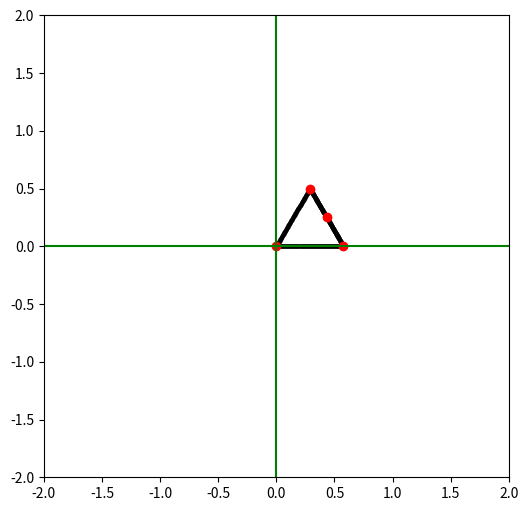
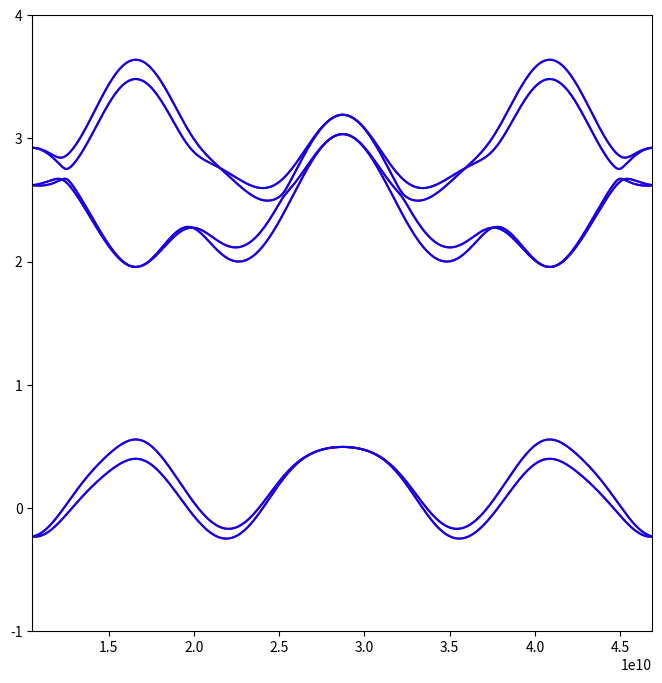

These charts were generated, in order, by the following Python code:
#!/usr/bin/env python
# coding: utf-8

# In[244]:


# This is the main file for this project

import numpy as np
import cmath
import math
import matplotlib.pyplot as plt

# --- Constants ---

# Define the fitting parameters for the effective TBM Hamiltonian of monolayer NbSe2, energy parameter are in eV

epsilon_1 = 1.4466
epsilon_2 = 1.8496

t_0 = -0.2308
t_1 = 0.3116
t_2 = 0.3459
t_11 = 0.2795
t_12 = 0.2787
t_22 = -0.0539

r_0 = 0.0037
r_1 = -0.0997
r_2 = 0.0385
r_11 = 0.0320
r_12 = 0.0986

u_0 = 0.0685
u_1 = -0.0381
u_2 = 0.0535
u_11 = 0.0601
u_12 = -0.0179
u_22 = -0.0425

lambda_SOC = 0.0784

# --- Vectors ---

# 2D rotation matrix
def rotation_matrix(theta):
    return np.array([[np.cos(theta), - np.sin(theta)],
                    [np.sin(theta), np.cos(theta)]])

#define some with exact values to test
def rotation_matrix_90(theta):
    return np.array([[0, -1],
                    [1, 0]])

# A simple vector class to cut down on the amount of messy numpy array syntax & to keep methods such as rotation etc in one place
# these vectors are dimensionless, each element is assumed to be a function of some other value (i.e wavevector k)
class Vector:
    def __init__(this, vec: np.array):
        this.v = np.array(vec)
    
    def rotate(this, theta):
        this.v = np.matmul(rotation_matrix(theta), this.v)
        return this.v

    def rotate90(this, theta):
        this.v = np.matmul(rotation_matrix_90(theta), this.v)
        return this.v

    def len(this):
        return np.linalg.norm(this.v)

    def k(this, k: np.array):   # evaluate at some wavevector k, just an elementwise product
        return np.array([this.v[0] * k[0], this.v[1] * k[1]])

# for simplicity we will define the "default" primitive and reciprocal lattice vectors the same way they were defined before (before weekend of 13/11/21), this can be easily changed in the future if need be.

# Primitive lattice constant
PLC = 3.45e-10

# Primitive lattice vectors
PLV_1 = Vector([np.sqrt(3)*PLC/2, PLC/2])
PLV_2 = Vector([-np.sqrt(3)*PLC/2, PLC/2])

# --- Potential 'jumps' ---

# define alpha and beta from the wavevector k

def alpha(k: np.array):
    return 1/2*k[0]*PLC

def beta(k: np.array):
    return (math.sqrt(3)/2)*k[1]*PLC

"""
# defined from PLV
def alpha(k):
    return PLV_1.v[1]*k[0]

def beta(k):
    return PLV_1.v[0]*k[1]
"""

# define the 'hops' for each state (in order d_(z^2), d(x^2-y^2), d_(xy))
def V_0(k):
    tmp = epsilon_1
    tmp += 2*t_0*(2*math.cos(alpha(k))*math.cos(beta(k))+math.cos(2*alpha(k)))
    tmp += 2*r_0*(2*math.cos(3*alpha(k))*math.cos(beta(k))+math.cos(2*beta(k)))
    tmp += 2*u_0*(2*math.cos(2*alpha(k))*math.cos(2*beta(k))+math.cos(4*alpha(k)))
    return tmp

def Re_V_1(k):
    tmp = -2*math.sqrt(3)*t_2*math.sin(alpha(k))*math.sin(beta(k))
    tmp += 2*(r_1+r_2)*math.sin(3*alpha(k))*math.sin(beta(k))
    tmp += -2*math.sqrt(3)*u_2*math.sin(2*alpha(k))*math.sin(2*beta(k)) 
    return tmp

def Im_V_1(k):
    tmp = 2*t_1*math.sin(alpha(k))*(2*math.cos(alpha(k))+math.cos(beta(k)))
    tmp += 2*(r_1-r_2)*math.sin(3*alpha(k))*math.cos(beta(k))
    tmp += 2*u_1*math.sin(2*alpha(k))*(2*math.cos(2*alpha(k))+math.cos(2*beta(k)))
    return tmp

def V_1(k):
    return complex(Re_V_1(k), Im_V_1(k))

def Re_V_2(k):
    tmp = 2*t_2*(math.cos(2*alpha(k))-math.cos(alpha(k))*math.cos(beta(k)))
    tmp += (-2/math.sqrt(3))*(r_1 + r_2)*(math.cos(3*alpha(k))*math.cos(beta(k))-math.cos(2*beta(k)))
    tmp += 2*u_2*(math.cos(4*alpha(k))-math.cos(2*alpha(k))*math.cos(2*beta(k)))
    return tmp

def Im_V_2(k):
    tmp = 2*math.sqrt(3)*t_1*math.cos(alpha(k))*math.sin(beta(k))
    tmp += (2/math.sqrt(3))*(r_1-r_2)*math.sin(beta(k))*(math.cos(3*alpha(k))+2*math.cos(beta(k)))
    tmp += 2*math.sqrt(3)*u_1*math.cos(2*alpha(k))*math.sin(2*beta(k))
    return tmp

def V_2(k):
    return complex(Re_V_2(k), Im_V_2(k))

def V_11(k):
    tmp = epsilon_2
    tmp += (t_11 + 3*t_22)*math.cos(alpha(k))*math.cos(beta(k))
    tmp += 2*t_11*math.cos(2*alpha(k))
    tmp += 4*r_11*math.cos(3*alpha(k))*math.cos(beta(k))
    tmp += 2*(r_11+math.sqrt(3)*r_12)*math.cos(2*beta(k))
    tmp += (u_11+3*u_22)*math.cos(2*alpha(k))*math.cos(2*beta(k))
    tmp += 2*u_11*math.cos(4*alpha(k))
    return tmp

def Re_V_12(k):
    tmp = math.sqrt(3)*(t_22-t_11)*math.sin(alpha(k))*math.sin(beta(k))
    tmp += 4*r_12*math.sin(3*alpha(k))*math.sin(beta(k))
    tmp += math.sqrt(3)*(u_22-u_11)*math.sin(2*alpha(k))*math.sin(2*beta(k))
    return tmp

def Im_V_12(k):
    tmp = 4*t_12*math.sin(alpha(k))*(math.cos(alpha(k))-math.cos(beta(k)))
    tmp += 4*u_12*math.sin(2*alpha(k))*(math.cos(2*alpha(k))-math.cos(2*beta(k)))
    return tmp

def V_12(k):
    return complex(Re_V_12(k), Im_V_12(k))

def V_22(k) :
    tmp = epsilon_2
    tmp += ((3*t_11)+t_22)*math.cos(alpha(k))*math.cos(beta(k))
    tmp += 2*t_22*math.cos(2*alpha(k))
    tmp += 2*r_11*((2*math.cos(3*alpha(k))*math.cos(beta(k)))+math.cos(2*beta(k)))
    tmp += (2/math.sqrt(3))*r_12*((4*math.cos(3*alpha(k))*math.cos(beta(k)))-math.cos(2*beta(k)))
    tmp += ((3*u_11)+u_22)*math.cos(2*alpha(k))*math.cos(2*beta(k))
    tmp += 2*u_22*math.cos(4*alpha(k))
    return tmp

# --- Components of Hamiltonian ---

# Next we define the hamiltonian matrix of nearest neighbors TBM
def Hamiltonian_nearest_neighbors(k):
    return np.array([[V_0(k), V_1(k), V_2(k)],
                    [V_1(k).conjugate(), V_11(k), V_12(k)],
                    [V_2(k).conjugate(), V_12(k).conjugate(), V_22(k)]])

# L_z which describes the difference in energy due to spin orbit coupling
L_z = np.array([[0,0,0],
                [0,0,complex(0,-2)],
                [0,complex(0,2),0]])

# The pauli matrices sigma_0 and sigma_z
sigma_0 = np.array([[1,0],
                    [0,1]])

sigma_z = np.array([[1,0],
                    [0,-1]])

top_left = np.array([[1,0],
                    [0,0]])

bottom_right = np.array([[0,0],
                        [0,1]])

# --- Hamiltonian ---

# the full hamiltonian
def Hamiltonian(k: np.array):
    return np.kron(sigma_0, Hamiltonian_nearest_neighbors(k)) + np.kron(sigma_z, (1/2)*lambda_SOC*L_z)

# rotation matrix for wavenumber vector to compensate for rotation of layers
# turns out this is equaivalent to rotating the opposite direction with the normal rotation matrix, so may remove this at some point later
def k_rotation(k: np.array, phi):
    rot_mat = np.array([[math.cos(phi), math.sin(phi)],
                        [-math.sin(phi), math.cos(phi)]])
    return np.matmul(rot_mat, k)

# Class to manage the whole system - mostly for constructing the hamiltonian of the whole system (2 layers) and its eigenvalues
class Heterostructure:

    # heterostructure has some # of layers each one has its own hamiltonian

    #-----CURRENTLY CODING THIS BIT, editing to account for if the other material is different
    def __init__(this, plv1: Vector, plv2: Vector, plc, angle):
        
        #array to store the energy arrays
        this.lattices = np.array([])
        #array to store the hamiltonians
        this.Hamiltonian_1 = []
        this.Hamiltonian_2 = []
        this.layer_hamiltonians = [this.Hamiltonian_1, this.Hamiltonian_2]

        this.rotation = angle

        #primitive lattice vectors
        this.PLV_1 = plv1
        this.PLV_2 = plv2
    
        #primitive lattice constant
        this.PLC = plc
        this.RLC = (4*np.pi)/(np.sqrt(3)*this.PLC)

        four_pi_over_rt_three_RLC_sqrd = (4*np.pi)/(np.sqrt(3)*this.PLC*this.PLC)
        #this.RLV_1 = Vector(four_pi_over_rt_three_RLC_sqrd*this.PLV_1.v)
        this.RLV_1 = Vector(four_pi_over_rt_three_RLC_sqrd*this.PLV_1.v)
        this.RLV_2 = Vector(-four_pi_over_rt_three_RLC_sqrd*this.PLV_2.v)
        this.Gamma_to_M = Vector((1.0/2.0)*this.RLV_1.v)

    # need to combine all of the hamiltionians with an inner product
    # will need to evaluate individual hamiltionians at k, then combine into large one for evalues
    #def gen_full_hamiltonian(this, k):

    def gen_full_hamiltonian(this, k: np.array):
        #something like this
        #for lattice in layer:
            #this.layer_hamiltonians[lattice.layer_index] = lattice.gen_layer_hamiltonian

            #this generates a 12x12 matrix using the two hamiltonians
            hamiltonian = np.kron(top_left, this.lattices[0].gen_layer_hamiltonian(k)) + np.kron(bottom_right, this.lattices[1].gen_layer_hamiltonian(k_rotation(k, this.rotation)))

            return hamiltonian

        
    def gen_lattices(this):

        # generate each lattice with some rotation etc
        # think I may have to get rid of the for loop for when we use a different material on top
        # also this will let me grab both Hamiltonians simultaneously

        #generates the lattice, reciprocal lattice, the brilloin zone, the brilloin zone path, the eigenvalues
        this.lattices = np.append(this.lattices, Lattice(this.PLC, this.PLV_1, this.PLV_2, 0, 0))
        this.lattices = np.append(this.lattices, Lattice(this.PLC, this.PLV_1, this.PLV_2, this.rotation, 1))

        for lattice in this.lattices:
    
            # Generate each lattice by itself
            lattice.gen_reciprocal_lattice()
            lattice.gen_brilloin_zone_vectors()
            lattice.gen_brilloin_zone_path()

            #this.lattices[i].get_eigenvalues()
            #this.lattices[i].Hamiltonian_array()

            #plot the individual graphs
            #this.lattices.plot_brillouin_zone_path()
            #this.lattices.plot_eigenvalues()
        
        #this.M_to_M = this.lattices[0].M_to_M
        return 0

    def gen_brilloin_zone_vectors(this):

        this.Gamma_to_M = Vector((1.0/2.0)*this.RLV_1.v)

        this.Gamma_to_K_prime = Vector((1.0/3.0) * (this.RLV_1.v + this.RLV_2.v))

        this.M_to_K_prime = Vector((-1.0/6.0)*this.RLV_1.v + (1.0/3.0)*this.RLV_2.v)

        this.M_to_K = Vector((1.0/6.0)*this.RLV_1.v - (1.0/3.0)*this.RLV_2.v)

        #to avoid rotating twice
        this.K_prime_to_M = Vector(this.M_to_K.v)

        this.Gamma_to_K = Vector((2.0/3.0)*this.RLV_1.v - (1.0/3.0)*this.RLV_2.v)

        this.K_to_Gamma = Vector((-2.0/3.0)*this.RLV_1.v + (1.0/3.0)*this.RLV_2.v)
        return 0

    def gen_brilloin_zone_path(this):
        this.M_to_M = [this.M_to_K,
                        this.K_to_Gamma,
                        this.Gamma_to_K_prime,
                        this.K_prime_to_M]
        """
        # test these make a closed loop - returns 10-7 error in x, which is negligible
        tmp = np.array([0.0,0.0])
        print("\ntmp = ", tmp)
        for v in M_to_M:
            tmp += v.v
            print("\nvector = ", v.v)
            print("\ntmp = ", tmp)

        print("this should be equal to zero: ", tmp)
        """

    def gen_all_eigenvalues(this):
        # this is not great but it doesn't work otherwise (numpy)
        Energy_1 = np.array([])
        Energy_2 = np.array([])
        Energy_3 = np.array([])
        Energy_4 = np.array([])
        Energy_5 = np.array([])
        Energy_6 = np.array([])
        Energy_7 = np.array([])
        Energy_8 = np.array([])
        Energy_9 = np.array([])
        Energy_10 = np.array([])
        Energy_11 = np.array([])
        Energy_12 = np.array([])
        Energy = [Energy_1,Energy_2,Energy_3,Energy_4,Energy_5,Energy_6, Energy_7, Energy_8, Energy_9, Energy_10, Energy_11, Energy_12]

        Path_x = np.array([])
        Path_y = np.array([])
        Path = np.array([])

        Path_Offset = 0 #for plotting x axis
        #assuming starting from point M - should rotate with the rest
        k_last = this.Gamma_to_M.v
        #k_last = Gamma_to_M.v
        print("\nstarting position (M) = ", k_last/this.RLC)
        Path_Offset += np.linalg.norm(k_last)
        print("\ninitial x axis 'distance' travelled = ", Path_Offset)

        for vectors in this.M_to_M:
            print("\nmoving along vector: ", vectors.v)
            for x in np.arange(0, 1, 0.01):

                k_step = x*vectors.v + k_last

                # IMPORTANT rotates k to k', by rotating in the opposite direction to the rotation of the lattice
                # this is equaivalent to rotating the coordinate system (kx, ky) -> (k'x, k'y)
                #probably a tidier way of doing this - in the hamiltonian generation
                #k_step = k_rotation(k_step, this.current_rotation)

                # for plotting the path in the brillouin zone
                Path_x = np.append(Path_x, k_step[0]/this.RLC)
                Path_y = np.append(Path_y, k_step[1]/this.RLC)

                Path = np.append(Path, x*vectors.len() + Path_Offset)
                eValues = np.linalg.eigvalsh(this.gen_full_hamiltonian(k_step))   #just evalues
                eValues.sort()
            
                for i in np.arange(0, 12, 1):
                    Energy[i] = np.append(Energy[i], eValues[i].real)

            k_last += vectors.v
            #print("\ncurrent point in k = ", k_last/this.RLC)

            Path_Offset += vectors.len()
            print("total x axis 'distance' travelled = ", Path_Offset)

        this.eValues = Energy
        this.path = Path
        this.path_x = Path_x
        this.path_y = Path_y

        print(len(this.eValues))

        return Energy, Path, Path_x, Path_y

    # plot the path in k that is taken
    def plot_brillouin_zone_path(this):
        fig = plt.figure(figsize=(6,6))
        ax = fig.add_subplot(111)

        ax.plot(this.path_x, 
                this.path_y,
                marker = 'o',
                color = 'black',
                markersize = 2)

        ax.plot(0,0, marker = 'o', color = 'red')
        ax.plot(this.Gamma_to_M.v[0]/this.RLC,this.Gamma_to_M.v[1]/this.RLC, marker = 'o', color = 'red')
        ax.plot(this.Gamma_to_K.v[0]/this.RLC,this.Gamma_to_K.v[1]/this.RLC, marker = 'o', color = 'red')
        ax.plot(this.Gamma_to_K_prime.v[0]/this.RLC,this.Gamma_to_K_prime.v[1]/this.RLC, marker = 'o', color = 'red')

        plt.axhline(y=0, xmin=-2, xmax=2, color = 'green')
        plt.axvline(x=0, ymin=-2, ymax=2, color = 'green')

        plt.xlim(-2,2)
        plt.ylim(-2,2)

        plt.show()

    # plot the eigenvalues (electronic bands)
    def plot_eigenvalues(this):
        fig = plt.figure(figsize=(8,8))
        ax = fig.add_subplot(111)

        for i in np.arange(0,12,1):
            if (i % 2) == 0:
                colour = 'red'
            else:
                colour = 'blue'

            ax.plot(this.path,
                    this.eValues[i].real,
                    #xerr = ,
                    #yerr = ,
                    #capsize = ,
                    #marker = 'o',
                    #markersize = 2,
                    color = colour,
                    markerfacecolor = 'black',
                    #linestyle = '-',
                    #label = 'asdef'
                    )

        plt.xlim(0,this.RLC*10)
        plt.xlim(this.path[0],this.path[-1])
        plt.ylim(-1,4)

        plt.show()

        

    def find_eigenvalues(this, k):
        # for k in path, gen_full_hamiltonian(k) at each k_step
        # get evalues like for just 1 layer
        return 0

# --- Lattice ---

# Class that describes a lattice, can generate reciprocal lattice & hamiltonian.
class Lattice:

    def __init__(this, plc, plv_1: Vector, plv_2: Vector, angle, layer_index):
        print("\n= Generating lattice... =")

        #important for heterostructure
        this.rotation = angle
        this.layerindex = layer_index

        #primitive lattice constant
        this.PLC = plc

        #primitive lattice vectors
        this.PLV_1 = plv_1
        this.PLV_2 = plv_2

        #rotates lattice vectors accordingly - maybe move to lattice
        this.PLV_1.rotate(this.rotation)
        this.PLV_2.rotate(this.rotation)

        print("\nLattice constant = ", this.PLC)
        print("Lattice vectors = ", this.PLV_1.v, this.PLV_2.v)


    def gen_reciprocal_lattice(this):
        print("\n= Generating reciprocal lattice... =")

        # reciprocal lattice constant
        this.RLC = (4*np.pi)/(np.sqrt(3)*this.PLC)

        # reciprocal lattice vectors
        # conditions to generate RLVs: ai dot bj = 2Pi delta(i,j)
        four_pi_over_rt_three_RLC_sqrd = (4*np.pi)/(np.sqrt(3)*this.PLC*this.PLC)
        this.RLV_1 = Vector(four_pi_over_rt_three_RLC_sqrd*this.PLV_1.v)
        this.RLV_2 = Vector(-four_pi_over_rt_three_RLC_sqrd*this.PLV_2.v)

        print("\nReciprocal lattice constant = ", this.RLC)
        print("Reciprocal lattice vectors = ", this.RLV_1.v, this.RLV_2.v)
        
    # Define the vectors that describe the paths for points Gamma, K, K', M in the brillouin zone
    def gen_brilloin_zone_vectors(this):

        this.Gamma_to_M = Vector((1.0/2.0)*this.RLV_1.v)

        this.Gamma_to_K_prime = Vector((1.0/3.0) * (this.RLV_1.v + this.RLV_2.v))

        this.M_to_K_prime = Vector((-1.0/6.0)*this.RLV_1.v + (1.0/3.0)*this.RLV_2.v)

        this.M_to_K = Vector((1.0/6.0)*this.RLV_1.v - (1.0/3.0)*this.RLV_2.v)

        #to avoid rotating twice
        this.K_prime_to_M = Vector(this.M_to_K.v)

        this.Gamma_to_K = Vector((2.0/3.0)*this.RLV_1.v - (1.0/3.0)*this.RLV_2.v)

        this.K_to_Gamma = Vector((-2.0/3.0)*this.RLV_1.v + (1.0/3.0)*this.RLV_2.v)

    def gen_brilloin_zone_path(this):
        this.M_to_M = [this.M_to_K,
                        this.K_to_Gamma,
                        this.Gamma_to_K_prime,
                        this.K_prime_to_M]
        """
        # test these make a closed loop - returns 10-7 error in x, which is negligible
        tmp = np.array([0.0,0.0])
        print("\ntmp = ", tmp)
        for v in M_to_M:
            tmp += v.v
            print("\nvector = ", v.v)
            print("\ntmp = ", tmp)

        print("this should be equal to zero: ", tmp)
        """

    #generate a nearest neighbors hamiltonian, must rotate k input to be of perspective of the layer (k_prime)
    def gen_layer_hamiltonian(this, k: np.array):
       # phi = np.arctan(k[1]/k[0])  #try and relate this to rotation of the whole layer?
        #difference in angle = phi - rotation
        k_prime = k_rotation(k, -this.rotation)
        #k_prime = k_rotation(k, this.rotation)
        return Hamiltonian(k_prime)
        #return Hamiltonian(k)
        #return 0

    #get eigenvalues for one layer
    def get_eigenvalues(this):
        # this is not great but it doesn't work otherwise (numpy)
        Energy_1 = np.array([])
        Energy_2 = np.array([])
        Energy_3 = np.array([])
        Energy_4 = np.array([])
        Energy_5 = np.array([])
        Energy_6 = np.array([])
        Energy = [Energy_1,Energy_2,Energy_3,Energy_4,Energy_5,Energy_6]
    
        EVec1 = np.array([[]])
        EVec2 = np.array([[]])
        EVec3 = np.array([[]])
        EVec4 = np.array([[]])
        EVec5 = np.array([[]])
        EVec6 = np.array([[]])
        EigenVectors = [EVec1, EVec2, EVec3, EVec4, EVec5, EVec6]

        Path_x = np.array([])
        Path_y = np.array([])
        Path = np.array([])

        Path_Offset = 0 #for plotting x axis
        #assuming starting from point M - should rotate with the rest
        k_last = this.Gamma_to_M.v
        #k_last = Gamma_to_M.v
        print("\nstarting position (M) = ", k_last/this.RLC)
        Path_Offset += np.linalg.norm(k_last)
        print("\ninitial x axis 'distance' travelled = ", Path_Offset)

        for vectors in this.M_to_M:
            print("\nmoving along vector: ", vectors.v)
            for x in np.arange(0, 1, 0.01):

                k_step = x*vectors.v + k_last

                # IMPORTANT rotates k to k', by rotating in the opposite direction to the rotation of the lattice
                # this is equaivalent to rotating the coordinate system (kx, ky) -> (k'x, k'y)
                #probably a tidier way of doing this - in the hamiltonian generation
                k_step = k_rotation(k_step, this.rotation)

                # for plotting the path in the brillouin zone
                Path_x = np.append(Path_x, k_step[0]/this.RLC)
                Path_y = np.append(Path_y, k_step[1]/this.RLC)

                Path = np.append(Path, x*vectors.len() + Path_Offset)
                eValues = np.linalg.eigvalsh(this.gen_layer_hamiltonian(k_step))   #just evalues
                eValues.sort()

                this.Hamiltonian_array.append(this.gen_layer_hamiltonian(k_step))
            
                for i in np.arange(0, 6, 1):
                    Energy[i] = np.append(Energy[i], eValues[i].real)

            k_last += vectors.v
            print("\ncurrent point in k = ", k_last/this.RLC)

            Path_Offset += vectors.len()
            print("total x axis 'distance' travelled = ", Path_Offset)

        this.eValues = Energy
        this.eVectors = EigenVectors
        this.path = Path
        this.path_x = Path_x
        this.path_y = Path_y

        return Energy, Path, EigenVectors, Path_x, Path_y
        
    # plot the path in k that is taken
    def plot_brillouin_zone_path(this):
        fig = plt.figure(figsize=(6,6))
        ax = fig.add_subplot(111)

        ax.plot(this.path_x, 
                this.path_y,
                marker = 'o',
                color = 'black',
                markersize = 2)

        ax.plot(0,0, marker = 'o', color = 'red')
        ax.plot(this.Gamma_to_M.v[0]/this.RLC,this.Gamma_to_M.v[1]/this.RLC, marker = 'o', color = 'red')
        ax.plot(this.Gamma_to_K.v[0]/this.RLC,this.Gamma_to_K.v[1]/this.RLC, marker = 'o', color = 'red')
        ax.plot(this.Gamma_to_K_prime.v[0]/this.RLC,this.Gamma_to_K_prime.v[1]/this.RLC, marker = 'o', color = 'red')

        plt.axhline(y=0, xmin=-2, xmax=2, color = 'green')
        plt.axvline(x=0, ymin=-2, ymax=2, color = 'green')

        plt.xlim(-2,2)
        plt.ylim(-2,2)

        plt.show()

    # plot the eigenvalues (electronic bands)
    def plot_eigenvalues(this):
        fig = plt.figure(figsize=(6,6))
        ax = fig.add_subplot(111)

        for i in np.arange(0,6,1):
            if (i % 2) == 0:
                colour = 'red'
            else:
                colour = 'blue'

            ax.plot(this.path,
                    this.eValues[i].real,
                    #xerr = ,
                    #yerr = ,
                    #capsize = ,
                    #marker = 'o',
                    #markersize = 2,
                    color = colour,
                    markerfacecolor = 'black',
                    #linestyle = '-',
                    #label = 'asdef'
                    )

        plt.xlim(0,this.RLC*10)
        plt.xlim(this.path[0],this.path[-1])
        plt.ylim(-1,4)

        plt.show()

#move these somewhere else - just stick to radians probably
def degrees(radians):
    return radians * 360 / (2 *np.pi)

def radians(degrees):
    return degrees * 2*np.pi/360

#using the heterostructres class

myTwistedBilayer = Heterostructure(PLV_1,PLV_2,PLC,radians(258))
myTwistedBilayer.gen_lattices()
myTwistedBilayer.gen_full_hamiltonian(np.array([1,1])).size
myTwistedBilayer.gen_brilloin_zone_vectors()
myTwistedBilayer.gen_brilloin_zone_path()
myTwistedBilayer.gen_all_eigenvalues()
myTwistedBilayer.plot_brillouin_zone_path()
myTwistedBilayer.plot_eigenvalues()

